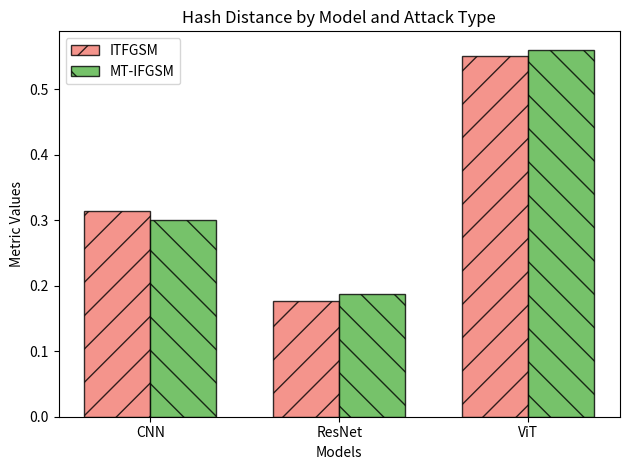
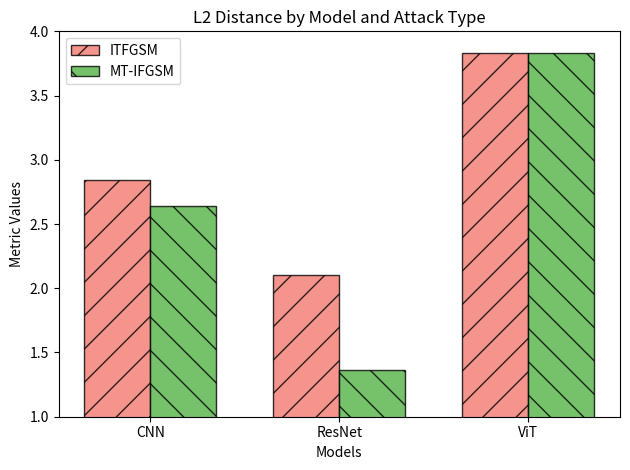
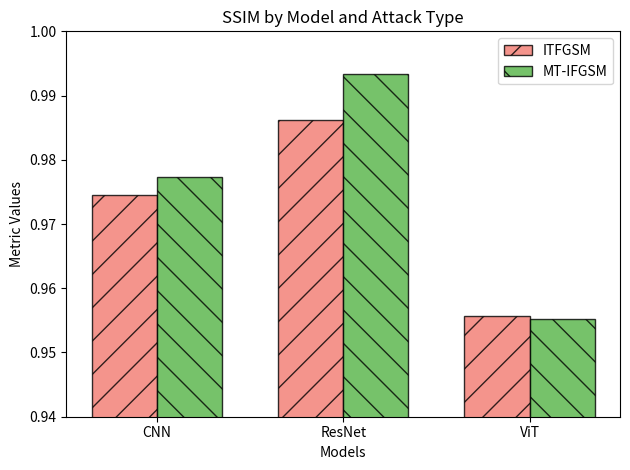

Source code (Python) for these figures, in order:
import matplotlib.pyplot as plt
import numpy as np


models = ['CNN', 'ResNet', 'ViT']
metrics = ['Hash Distance', 'L2 Distance', 'SSIM']
data_itfgsm = np.array([
    [0.314, 2.839830002069473, 0.9745711825489998],  # CNN
    [0.176, 2.10541999745369, 0.9861733474135399],  # ResNet
    [0.55, 3.829099921703339, 0.9557166385054588]  # ViT
])
data_mt_ifgsm = np.array([
    [0.3, 2.6385300002098084, 0.9772909125089645],  # CNN
    [0.188, 1.362319997906685, 0.9933819687962532],  # ResNet
    [0.56, 3.827579924106598, 0.9552195736765862]  # ViT
])

n_models = len(models)
index = np.arange(n_models)
bar_width = 0.35
opacity = 0.8

y_limits = [(None, None), (1, 4), (0.94, 1.0)]

for i, metric in enumerate(metrics):
    plt.figure(i)
    plt.bar(index, data_itfgsm[:, i], bar_width, alpha=opacity, color='#F27970', label='ITFGSM', hatch='/',
            edgecolor='black')
    plt.bar(index + bar_width, data_mt_ifgsm[:, i], bar_width, alpha=opacity, color='#54B345', label='MT-IFGSM',
            hatch='\\', edgecolor='black')

    plt.xlabel('Models')
    plt.ylabel('Metric Values')
    plt.title(f'{metric} by Model and Attack Type')
    plt.xticks(index + bar_width / 2, models)
    plt.legend()
    if y_limits[i][0] is not None:
        plt.ylim(y_limits[i][0], y_limits[i][1])
    plt.tight_layout()

plt.show()
